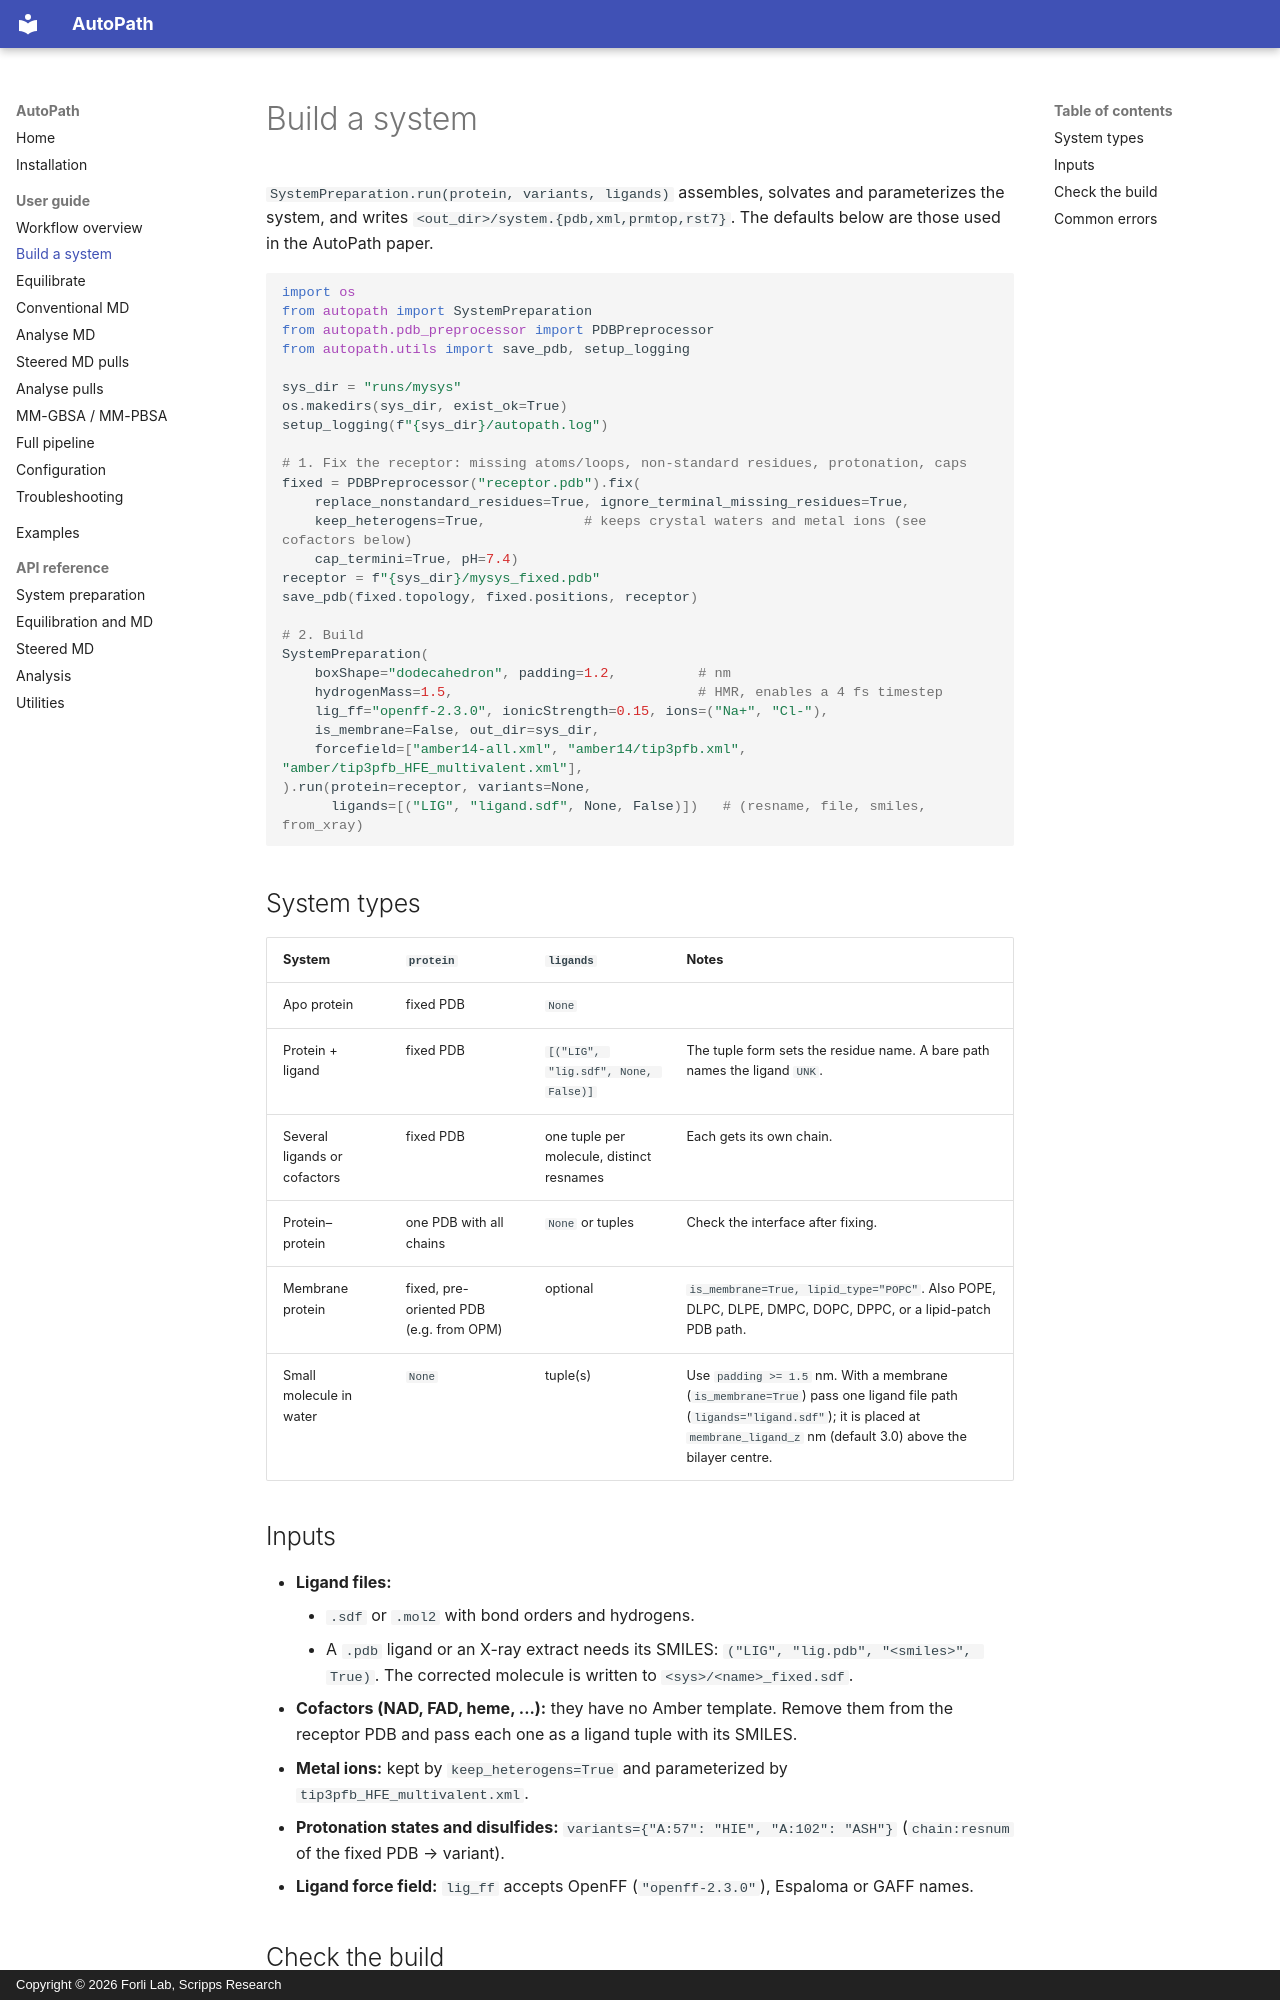

repository: forlilab/autopath · page: guide/build/index.html · generator: mkdocs · copyright: Copyright © 2026 Forli Lab, Scripps Research

# Build a system

`SystemPreparation.run(protein, variants, ligands)` assembles, solvates and parameterizes the system, and writes `<out_dir>/system.{pdb,xml,prmtop,rst7}`. The defaults below are those used in the AutoPath paper.

```python
import os
from autopath import SystemPreparation
from autopath.pdb_preprocessor import PDBPreprocessor
from autopath.utils import save_pdb, setup_logging

sys_dir = "runs/mysys"
os.makedirs(sys_dir, exist_ok=True)
setup_logging(f"{sys_dir}/autopath.log")

# 1. Fix the receptor: missing atoms/loops, non-standard residues, protonation, caps
fixed = PDBPreprocessor("receptor.pdb").fix(
    replace_nonstandard_residues=True, ignore_terminal_missing_residues=True,
    keep_heterogens=True,            # keeps crystal waters and metal ions (see cofactors below)
    cap_termini=True, pH=7.4)
receptor = f"{sys_dir}/mysys_fixed.pdb"
save_pdb(fixed.topology, fixed.positions, receptor)

# 2. Build
SystemPreparation(
    boxShape="dodecahedron", padding=1.2,          # nm
    hydrogenMass=1.5,                              # HMR, enables a 4 fs timestep
    lig_ff="openff-2.3.0", ionicStrength=0.15, ions=("Na+", "Cl-"),
    is_membrane=False, out_dir=sys_dir,
    forcefield=["amber14-all.xml", "amber14/tip3pfb.xml", "amber/tip3pfb_HFE_multivalent.xml"],
).run(protein=receptor, variants=None,
      ligands=[("LIG", "ligand.sdf", None, False)])   # (resname, file, smiles, from_xray)
```

## System types

| System | `protein` | `ligands` | Notes |
|---|---|---|---|
| Apo protein | fixed PDB | `None` | |
| Protein + ligand | fixed PDB | `[("LIG", "lig.sdf", None, False)]` | The tuple form sets the residue name. A bare path names the ligand `UNK`. |
| Several ligands or cofactors | fixed PDB | one tuple per molecule, distinct resnames | Each gets its own chain. |
| Protein–protein | one PDB with all chains | `None` or tuples | Check the interface after fixing. |
| Membrane protein | fixed, pre-oriented PDB (e.g. from OPM) | optional | `is_membrane=True, lipid_type="POPC"`. Also POPE, DLPC, DLPE, DMPC, DOPC, DPPC, or a lipid-patch PDB path. |
| Small molecule in water | `None` | tuple(s) | Use `padding >= 1.5` nm. With a membrane (`is_membrane=True`) pass one ligand file path (`ligands="ligand.sdf"`); it is placed at `membrane_ligand_z` nm (default 3.0) above the bilayer centre. |
